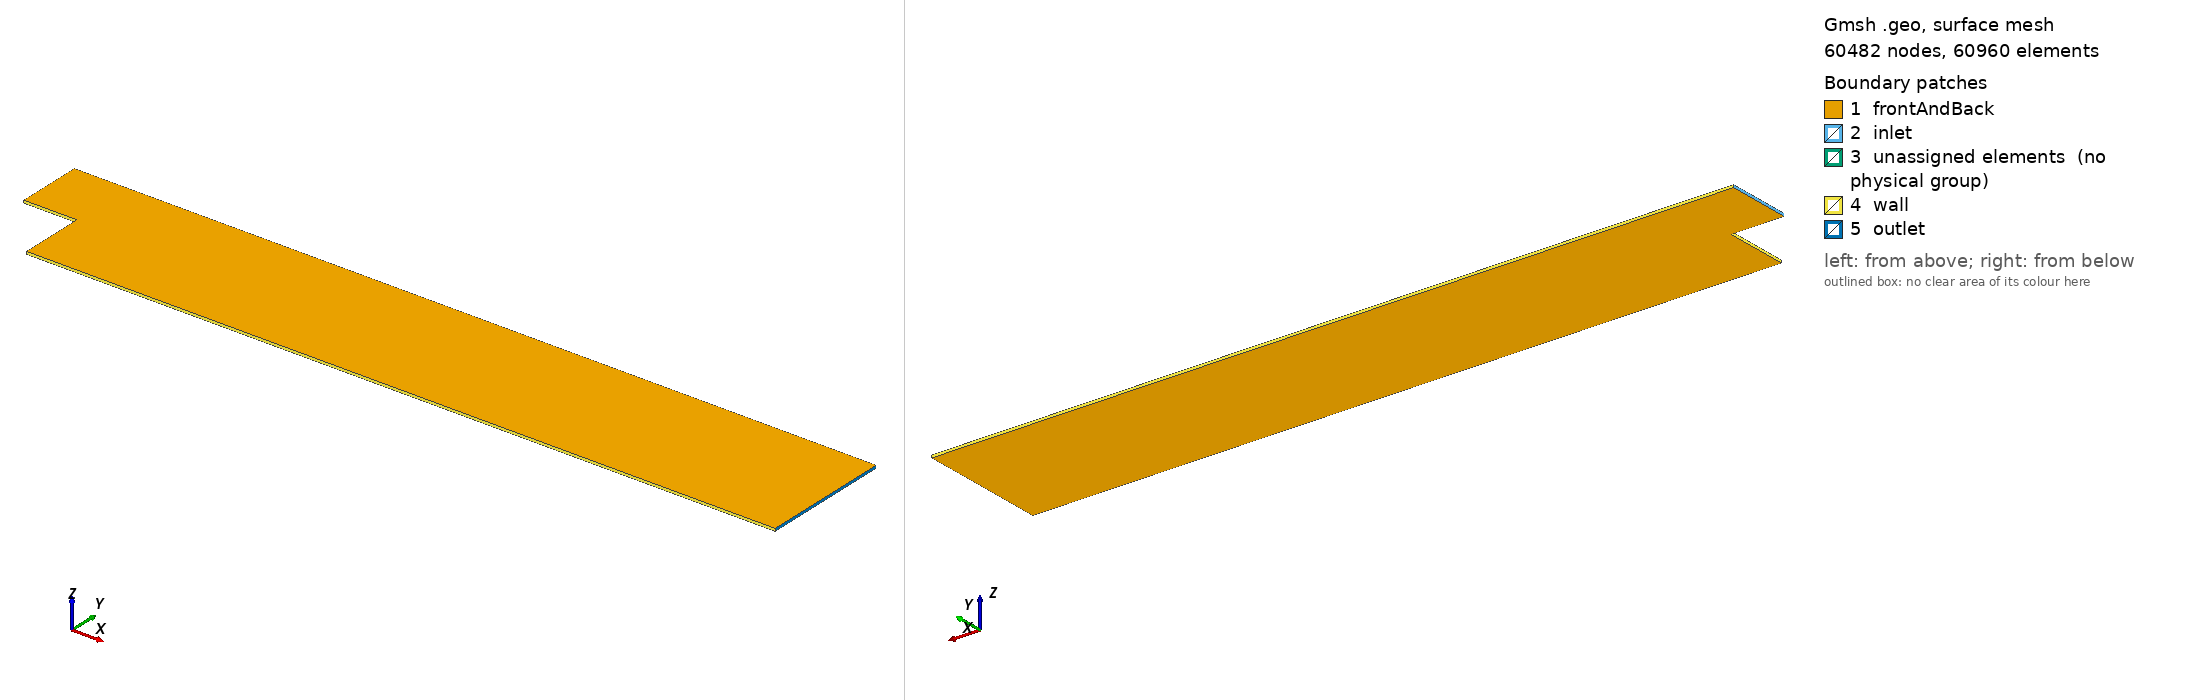

Gmsh geometry script, surface-meshed: 60482 nodes, 60960 surface elements. Boundary patches (legend numbers): 1 frontAndBack, 2 inlet, 3 unassigned elements (no physical group), 4 wall, 5 outlet. Left view from above one corner, right view from below the opposite corner. Legend entries are the model's physical surfaces; 'unassigned elements' are surfaces in no physical group. The drawing asked Gmsh for element sizes between 1% and 20% of the model's largest extent; the script's own settings can give other sizes.

=== mesh.geo (drawn) ===
SetFactory("OpenCASCADE");
//+
N = 32;
Nz = 1;
//
Point(1) = {0, 0, 0, 1.0};
Extrude {0.0206, 0, 0} {
  Point{1}; Layers{N}; Recombine;
}
Extrude {0, 0.0254, 0} {
  Curve{1}; Layers{N}; Recombine;
}
Extrude {0.29, 0, 0} {
  Curve{3}; Layers{14*N}; Recombine;
}
Extrude {0, -0.0254, 0} {
  Curve{5}; Layers{N}; Recombine;
}
Extrude {0, 0, 0.001} {
  Surface{1}; Surface{2}; Surface{3}; Layers{Nz}; Recombine;
}
//+
Physical Surface("inlet") = {4};
Physical Surface("outlet") = {11, 14};
Physical Volume("fluid") = {1, 2, 3};
Physical Surface("wall") = {7, 10, 6, 13, 15};
Physical Surface("frontAndBack") = {8, 1, 2, 12, 16, 3};
